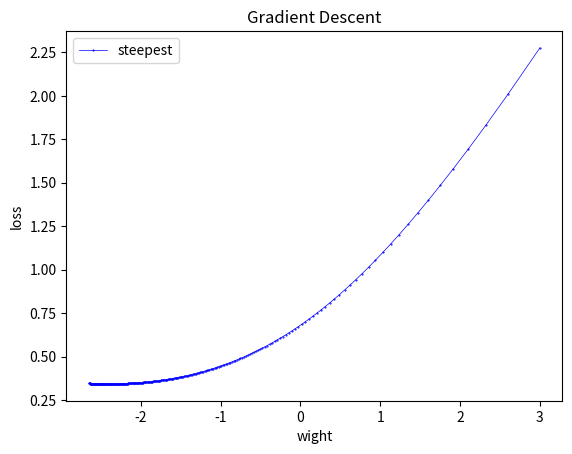

Generate this figure with matplotlib:
import numpy as np
import matplotlib.pyplot as plt

np.random.seed(520)
n = 40
omega = np.random.randn()
noise = 0.8 * np.random.randn(n)
lam = 0.01
x = np.random.randn(n, 2)
y = 2 * (omega * x[:,0] + x[:,1] + noise > 0) - 1

# gradient descent
num_iter = 300
ww = 3
alpha_base = 1
ll_history = []
ww_history = []
lip = 0.25 * max(x[:,0]**2);

for t in range(1,num_iter+1):
    posterior = 1 / (1 + np.exp(-y * (ww * x[:,0] + x[:, 1])));
    direction =  1 / n * np.sum((1 - posterior) * y * x[:,0]) + 2 * lam * ww
    ll = 1/n  * np.sum(np.log(1 + np.exp(-y * (ww * x[:,0] + x[:,1])))) + lam * (ww**2 + 1)
    ww_history.append(ww);
    ll_history.append(ll);
    ww = ww + alpha_base * 1.0 / np.sqrt(t) / lip * direction;

#plt.plot(np.extract(y>0,x[:,0]),np.extract(y>0,x[:,1]), 'x')
#plt.plot(np.extract(y<0,x[:,0]),np.extract(y<0,x[:,1]), 'o')
#plt.plot([-2, -1, 0, 1, 2], [2*ww, ww, 0, -ww, -2*ww], 'b')
#plt.xlabel('x1')
#plt.ylabel('x2')
#plt.title('Data set')

plt.plot(ww_history, ll_history, 'bo-', linewidth=0.5, markersize=0.5, label='steepest')
plt.legend()
plt.xlabel('wight')
plt.ylabel('loss')
plt.title('Gradient Descent')

plt.show()
